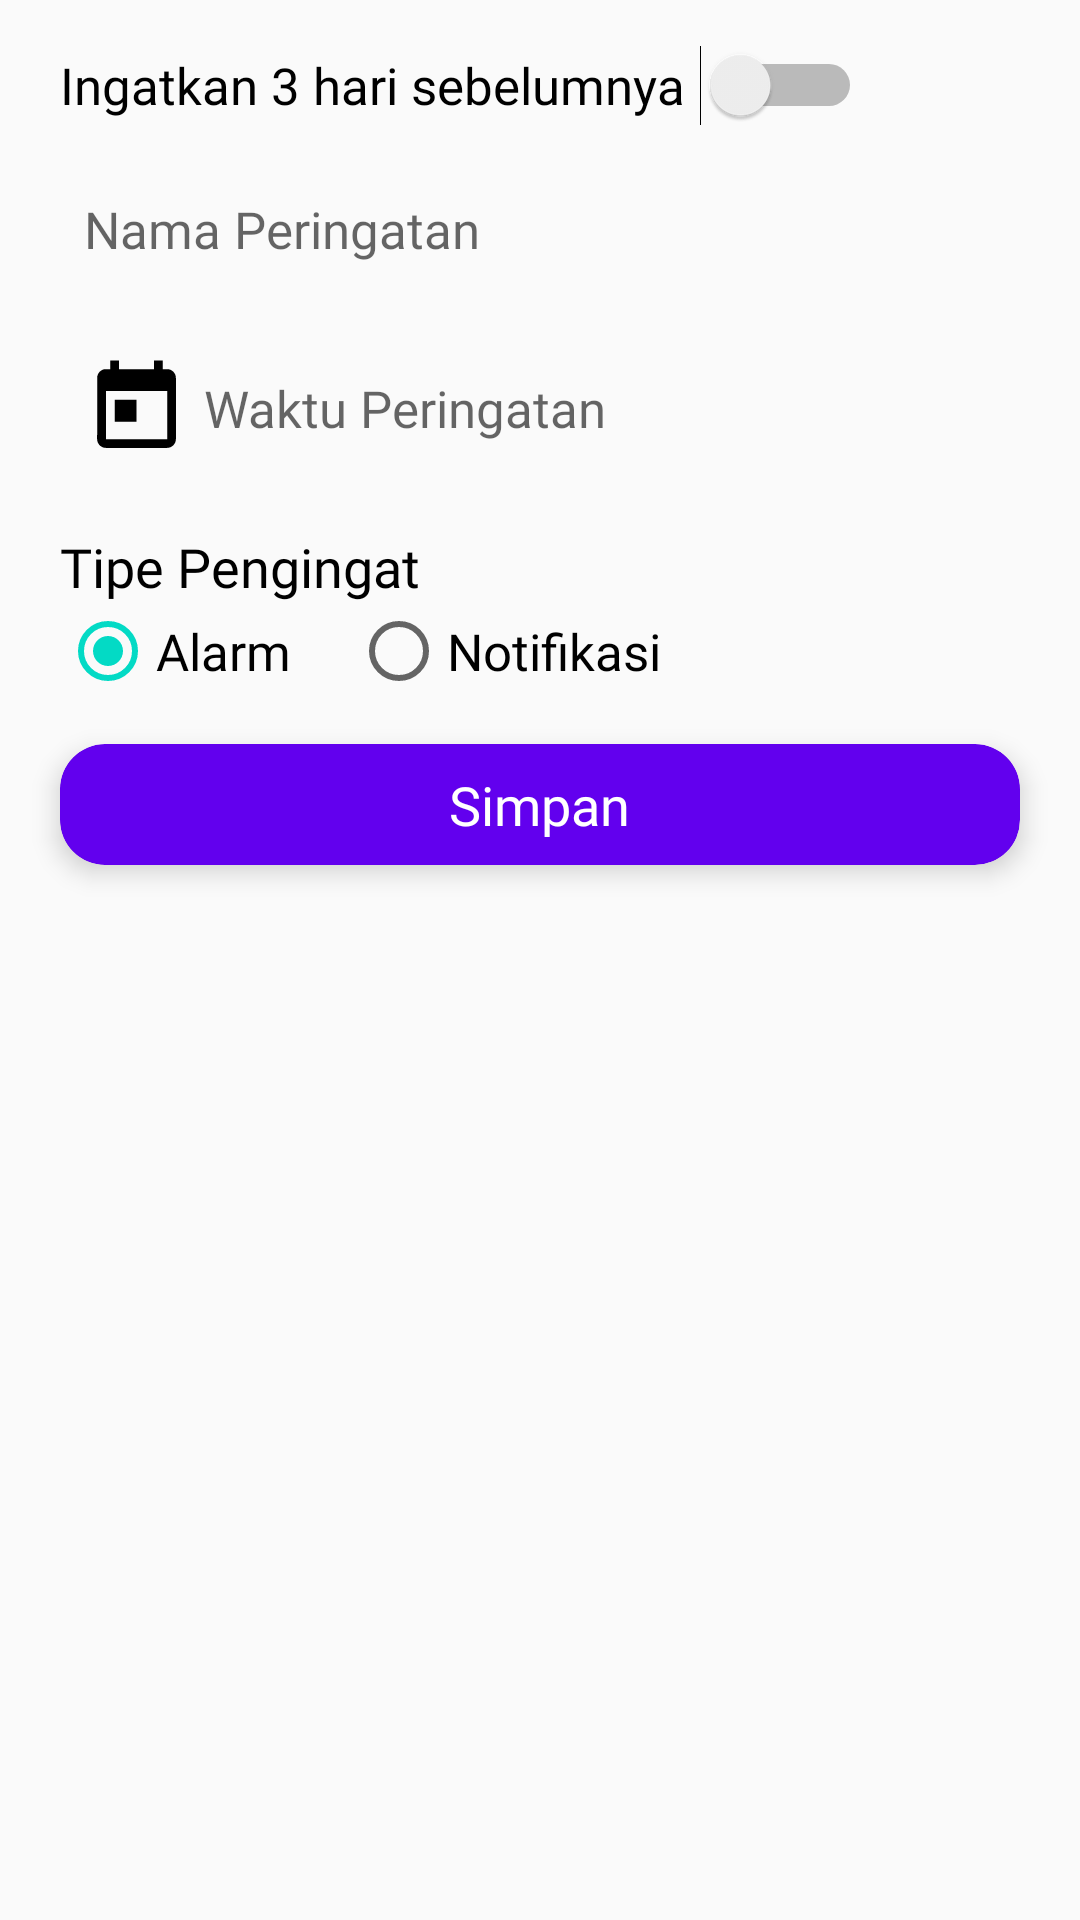

Android layout source for this screen:
<!-- AndroidManifest.xml: application theme AppTheme -->
<!-- res/layout/fragment_peringatan.xml -->
<?xml version="1.0" encoding="utf-8"?>
<LinearLayout xmlns:android="http://schemas.android.com/apk/res/android"
    xmlns:tools="http://schemas.android.com/tools"
    android:layout_width="match_parent"
    android:layout_height="match_parent"
    xmlns:app="http://schemas.android.com/apk/res-auto"
    android:orientation="vertical"
    tools:context=".jadwal.PeringatanFragment">

    
    <Switch
        android:layout_width="wrap_content"
        android:layout_height="wrap_content"
        android:text="@string/ingatkan_saya_3_hari_sebelumnya"
        android:textSize="17sp"
        android:switchPadding="5dp"
        android:fontFamily="@font/poppins_regular"
        style="@style/MarginFormEdittext"/>

    <EditText
        android:id="@+id/nama_peringatan"
        android:layout_width="match_parent"
        android:layout_height="wrap_content"
        android:hint="@string/nama_peringatan"
        android:inputType="text"
        android:background="@drawable/rectangle_edittext"
        android:padding="8dp"
        android:cursorVisible="false"
        style="@style/MarginFormEdittext"
        android:textSize="17sp"
        android:fontFamily="@font/poppins_regular"/>

    <EditText
        android:id="@+id/tgl_lahir"
        android:layout_width="match_parent"
        android:layout_height="wrap_content"
        android:hint="@string/waktu_peringatan"
        android:inputType="textMultiLine"
        android:drawableStart="@drawable/ic_today"
        android:drawablePadding="5dp"
        android:clickable="true"
        android:focusable="false"
        android:background="@drawable/rectangle_edittext"
        android:padding="8dp"
        android:cursorVisible="false"
        style="@style/MarginFormEdittext"
        android:textSize="17sp"
        android:fontFamily="@font/poppins_regular"/>

    <TextView
        android:layout_width="wrap_content"
        android:layout_height="wrap_content"
        android:text="@string/tipe_pengingat"
        android:textSize="18sp"
        android:textColor="#000000"
        android:fontFamily="@font/poppins_regular"
        style="@style/MarginFormEdittext"/>
    <RadioGroup
        android:layout_width="wrap_content"
        android:layout_height="wrap_content"
        android:orientation="horizontal"
        android:layout_marginStart="20dp">
        <RadioButton
            android:id="@+id/alarm_agenda"
            android:layout_width="wrap_content"
            android:layout_height="wrap_content"
            android:text="@string/alarm"
            android:textSize="17sp"
            android:checked="true"
            android:fontFamily="@font/poppins_regular" />
        <RadioButton
            android:id="@+id/notif_agenda"
            android:layout_width="wrap_content"
            android:layout_height="wrap_content"
            android:text="@string/notifikasi"
            android:layout_marginStart="20dp"
            android:textSize="17sp"
            android:fontFamily="@font/poppins_regular" />
    </RadioGroup>
    <androidx.cardview.widget.CardView
        android:id="@+id/btnsimpan_ultah"
        android:layout_width="match_parent"
        android:layout_height="wrap_content"
        style="@style/MarginFormEdittext"
        app:cardBackgroundColor="@color/colorPrimary"
        app:cardCornerRadius="15dp"
        app:cardElevation="5dp">
        <TextView
            android:layout_width="wrap_content"
            android:layout_height="wrap_content"
            android:text="@string/simpan"
            android:padding="8dp"
            android:layout_gravity="center_horizontal"
            android:textSize="18sp"
            android:textColor="#FFFFFF"
            android:fontFamily="@font/poppins_medium"/>
    </androidx.cardview.widget.CardView>

</LinearLayout>
<!-- resources referenced by this layout -->
<resources>
  <!-- drawable ic_today (drawable) -->
  <vector xmlns:android="http://schemas.android.com/apk/res/android"
      android:width="35dp"
      android:height="35dp"
      android:tint="#000000"
      android:viewportWidth="24.0"
      android:viewportHeight="24.0">
      <path
          android:fillColor="#FF000000"
          android:pathData="M19,3h-1L18,1h-2v2L8,3L8,1L6,1v2L5,3c-1.11,0 -1.99,0.9 -1.99,2L3,19c0,1.1 0.89,2 2,2h14c1.1,0 2,-0.9 2,-2L21,5c0,-1.1 -0.9,-2 -2,-2zM19,19L5,19L5,8h14v11zM7,10h5v5L7,15z" />
  </vector>
  <string name="alarm">Alarm</string>
  <string name="ingatkan_saya_3_hari_sebelumnya">Ingatkan 3 hari sebelumnya</string>
  <string name="nama_peringatan">Nama Peringatan</string>
  <string name="notifikasi">Notifikasi</string>
  <string name="simpan">Simpan</string>
  <string name="tipe_pengingat">Tipe Pengingat</string>
  <string name="waktu_peringatan">Waktu Peringatan</string>
  <style name="MarginFormEdittext">
          <item name="android:layout_marginStart">20dp</item>
          <item name="android:layout_marginEnd">20dp</item>
          <item name="android:layout_marginTop">15dp</item>
      </style>
  <style name="AppTheme" parent="Theme.AppCompat.Light.NoActionBar">
          
          <item name="colorPrimary">@color/colorPrimary</item>
          <item name="colorPrimaryDark">@color/colorPrimaryDark</item>
          <item name="colorAccent">@color/colorAccent</item>
      </style>
  <!-- not gathered from this repository: default colours our renderer supplied (Android Studio template values) -->
  <color name="colorPrimary">#FF6200EE</color>
  <color name="colorPrimaryDark">#FF3700B3</color>
  <color name="colorAccent">#FF03DAC5</color>
</resources>
